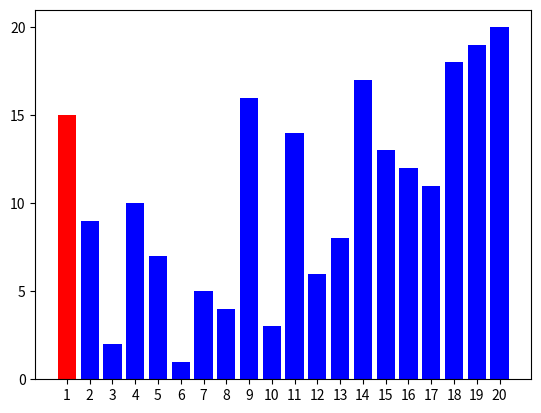
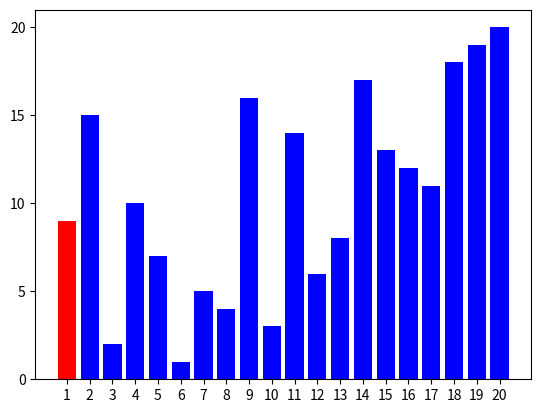
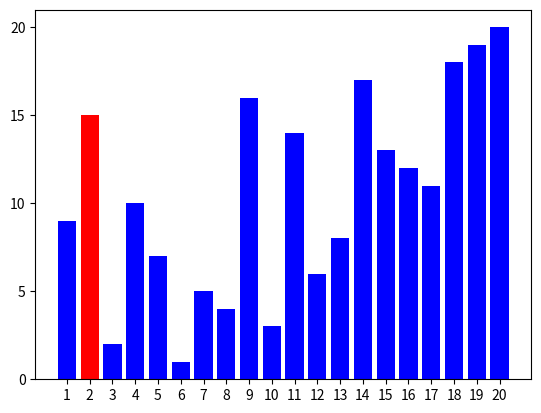
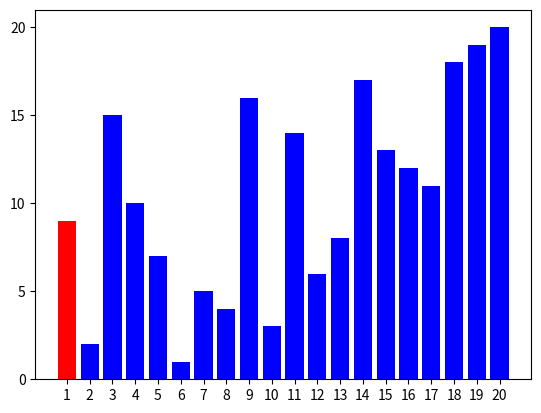
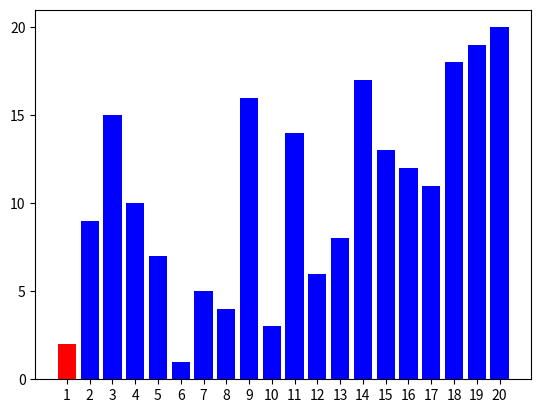
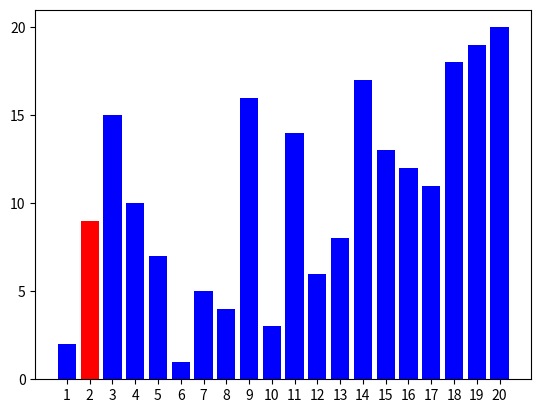
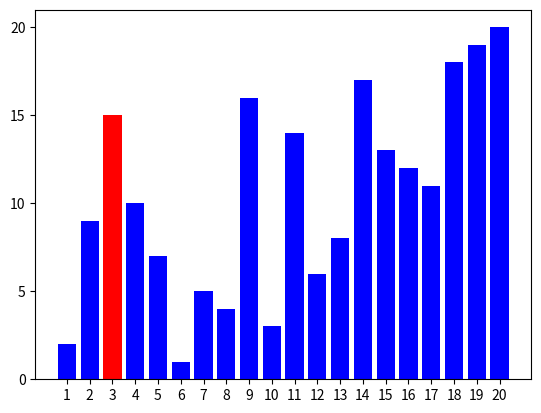
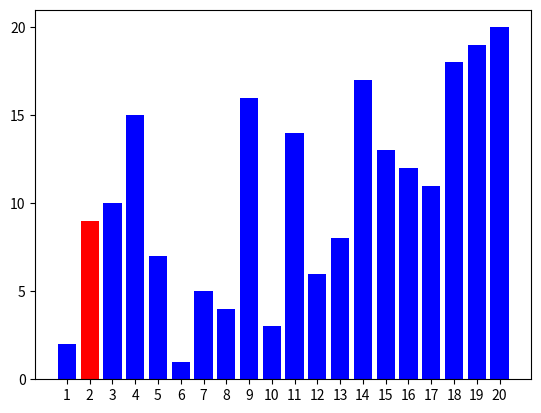
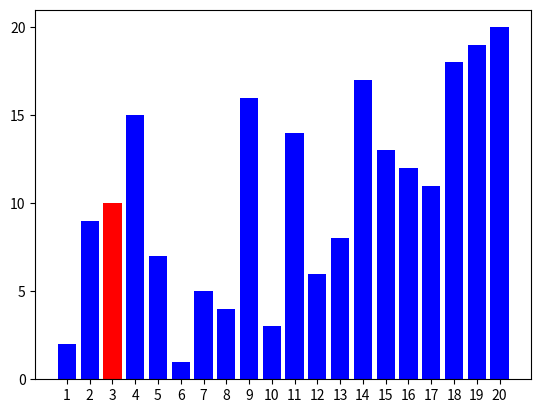
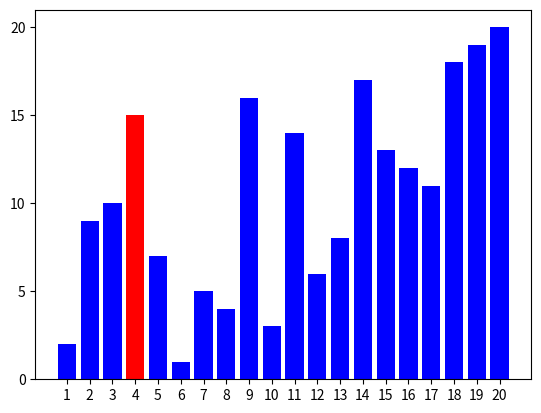
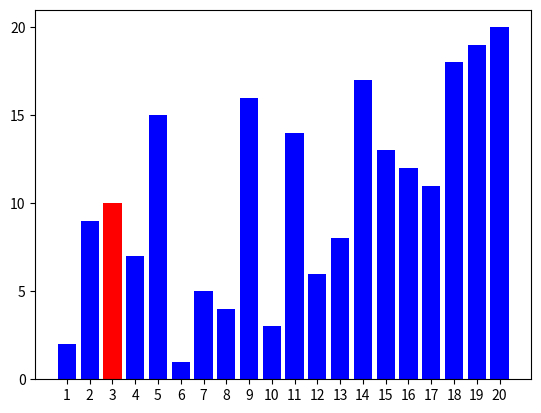
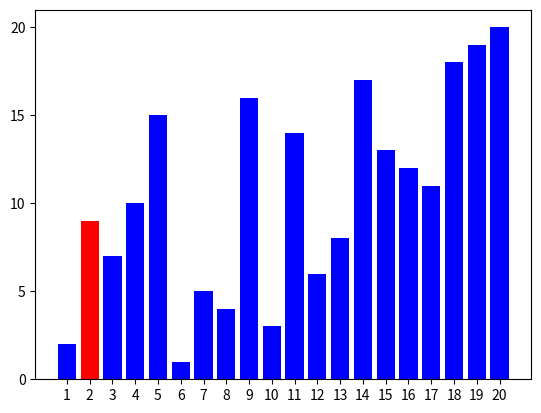
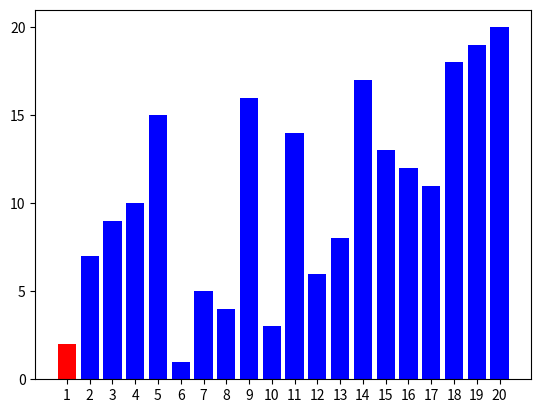
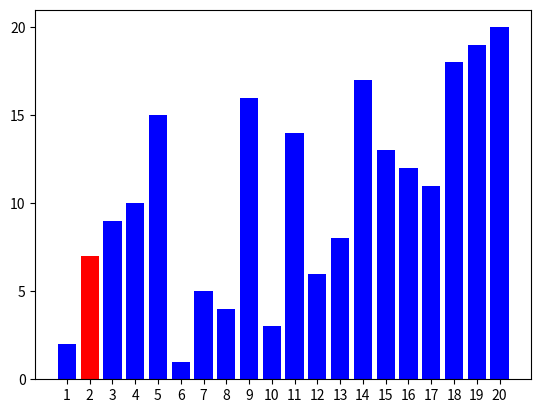
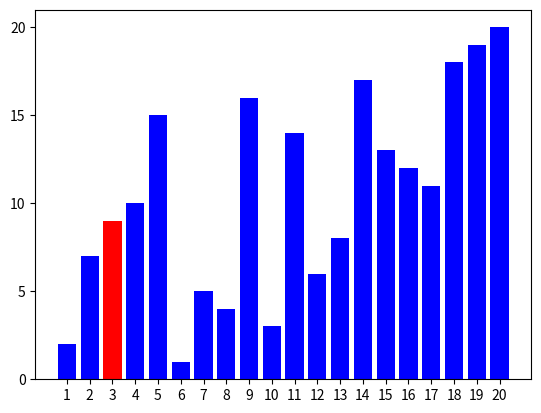
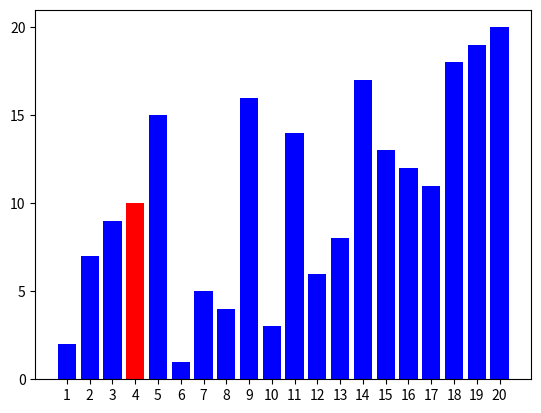

Python code for these plots, in order:
from matplotlib import pyplot as plt
import random

quantity = 20
n = 0
data = random.sample(range(1, quantity+1), quantity)
x_values = range(1, len(data) + 1)
plt.ion()

while True:

    plt.clf()
    colors = ['b'] * quantity
    colors[n] = 'r'
    plt.bar(x_values, data, color=colors)
    plt.xticks(range(1, len(data) + 1))
    plt.yticks(range(0, len(data)+ 1, 5))
    plt.pause(0.01)

    if n == quantity-1:
        break

    if data[n] > data[n+1]:
        z = data[n] - data[n+1]
        data[n+1] += z
        data[n] -= z
        while True:
            if n == 0:
                break
            n -= 1
            if n == 0:
                break
            if data[n] < data[n-1]:
                x = data[n-1] - data[n]
                data[n-1] -= x
                data[n] += x
            else:
                break
    else:
        n += 1

plt.ioff()
plt.show()
